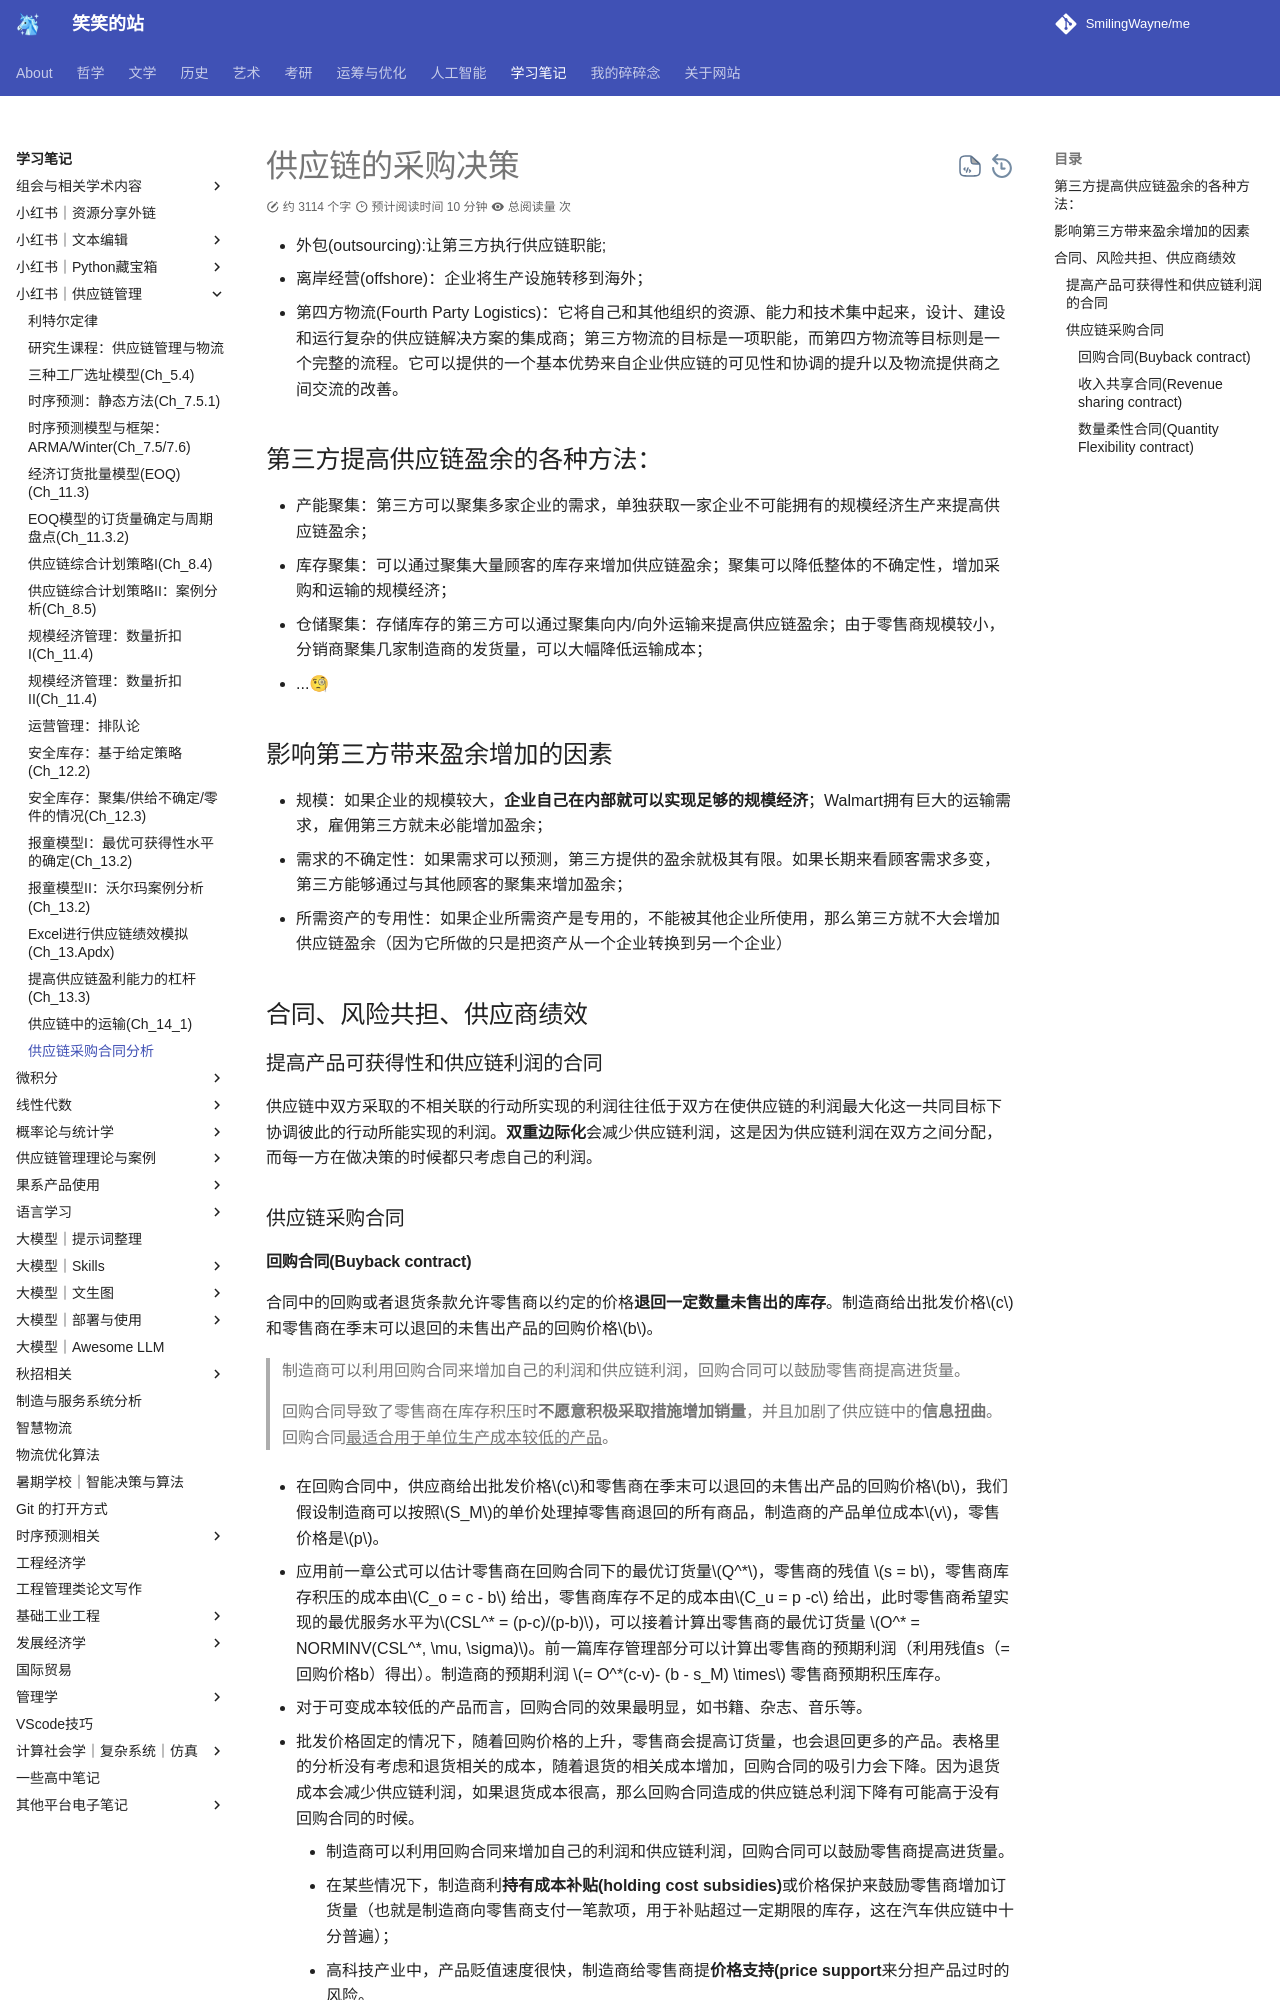

repository: SmilingWayne/me · page: Study/Supplychain/SupplyChain19/index.html · generator: mkdocs

# 供应链的采购决策

- 外包(outsourcing):让第三方执行供应链职能;
- 离岸经营(offshore)：企业将生产设施转移到海外；
- 第四方物流(Fourth Party Logistics)：它将自己和其他组织的资源、能力和技术集中起来，设计、建设和运行复杂的供应链解决方案的集成商；第三方物流的目标是一项职能，而第四方物流等目标则是一个完整的流程。它可以提供的一个基本优势来自企业供应链的可见性和协调的提升以及物流提供商之间交流的改善。
## 第三方提高供应链盈余的各种方法：

  - 产能聚集：第三方可以聚集多家企业的需求，单独获取一家企业不可能拥有的规模经济生产来提高供应链盈余；
  - 库存聚集：可以通过聚集大量顾客的库存来增加供应链盈余；聚集可以降低整体的不确定性，增加采购和运输的规模经济；
  - 仓储聚集：存储库存的第三方可以通过聚集向内/向外运输来提高供应链盈余；由于零售商规模较小，分销商聚集几家制造商的发货量，可以大幅降低运输成本；
  - ...🧐

## 影响第三方带来盈余增加的因素

- 规模：如果企业的规模较大，**企业自己在内部就可以实现足够的规模经济**；Walmart拥有巨大的运输需求，雇佣第三方就未必能增加盈余；
- 需求的不确定性：如果需求可以预测，第三方提供的盈余就极其有限。如果长期来看顾客需求多变，第三方能够通过与其他顾客的聚集来增加盈余；
- 所需资产的专用性：如果企业所需资产是专用的，不能被其他企业所使用，那么第三方就不大会增加供应链盈余（因为它所做的只是把资产从一个企业转换到另一个企业）

## 合同、风险共担、供应商绩效

### 提高产品可获得性和供应链利润的合同

供应链中双方采取的不相关联的行动所实现的利润往往低于双方在使供应链的利润最大化这一共同目标下协调彼此的行动所能实现的利润。**双重边际化**会减少供应链利润，这是因为供应链利润在双方之间分配，而每一方在做决策的时候都只考虑自己的利润。


### 供应链采购合同
#### 回购合同(Buyback contract)

合同中的回购或者退货条款允许零售商以约定的价格**退回一定数量未售出的库存**。制造商给出批发价格$c$和零售商在季末可以退回的未售出产品的回购价格$b$。


> 制造商可以利用回购合同来增加自己的利润和供应链利润，回购合同可以鼓励零售商提高进货量。
>
> 回购合同导致了零售商在库存积压时**不愿意积极采取措施增加销量**，并且加剧了供应链中的**信息扭曲**。回购合同<u>最适合用于单位生产成本较低的产品</u>。


- 在回购合同中，供应商给出批发价格$c$和零售商在季末可以退回的未售出产品的回购价格$b$，我们假设制造商可以按照$S_M$的单价处理掉零售商退回的所有商品，制造商的产品单位成本$v$，零售价格是$p$。

- 应用前一章公式可以估计零售商在回购合同下的最优订货量$Q^*$，零售商的残值 $s = b$，零售商库存积压的成本由$C_o = c - b$ 给出，零售商库存不足的成本由$C_u = p -c$ 给出，此时零售商希望实现的最优服务水平为$CSL^* = (p-c)/(p-b)$，可以接着计算出零售商的最优订货量 $O^* = NORMINV(CSL^*, \mu, \sigma)$。前一篇库存管理部分可以计算出零售商的预期利润（利用残值s（=回购价格b）得出）。制造商的预期利润 $= O^*(c-v)- (b - s_M) \times$ 零售商预期积压库存。

- 对于可变成本较低的产品而言，回购合同的效果最明显，如书籍、杂志、音乐等。
- 批发价格固定的情况下，随着回购价格的上升，零售商会提高订货量，也会退回更多的产品。表格里的分析没有考虑和退货相关的成本，随着退货的相关成本增加，回购合同的吸引力会下降。因为退货成本会减少供应链利润，如果退货成本很高，那么回购合同造成的供应链总利润下降有可能高于没有回购合同的时候。
    - 制造商可以利用回购合同来增加自己的利润和供应链利润，回购合同可以鼓励零售商提高进货量。
    - 在某些情况下，制造商利**持有成本补贴(holding cost subsidies)**或价格保护来鼓励零售商增加订货量（也就是制造商向零售商支付一笔款项，用于补贴超过一定期限的库存，这在汽车供应链中十分普遍）；
    - 高科技产业中，产品贬值速度很快，制造商给零售商提**价格支持(price support**来分担产品过时的风险。
    - 回购条款的一个缺点是<u>会导致必须回收或者处理的过剩库存</u>，退回未出售产品的做法增加了供应链成本；同时也会导致零售商在库存积压时不愿积极采取措施增加销量，并且加剧了供应链中的**信息扭曲**。回购合同最适合用于单位生产成本较低的产品。
